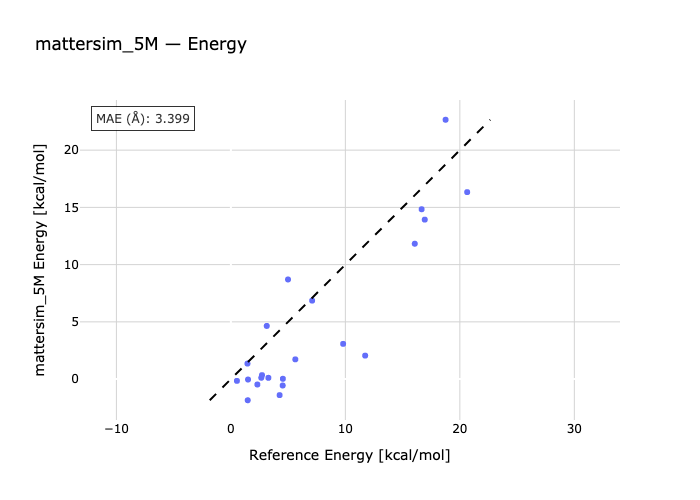

Data behind this chart, as committed beside it:
species, reference, predicted
01a-1, 3.133, 4.644
2-02a, 4.989, 8.702
3-03a, 18.75, 22.66
04a-4, 16.06, 11.83
05a-5, 20.64, 16.33
06a-06b-6, 16.93, 13.93
07b-7-07a, 16.66, 14.84
08-08a, 0.527, -0.1541
09a-09, 1.472, -1.847
10b-10-10a, 1.448, 1.357
11-11a, 2.654, 0.1182
12a-12, 4.255, -1.399
13-13a, 9.805, 3.08
14b-14-14a, 4.524, -0.5591
15a-15b-15, 11.73, 2.052
16a-16b-16, 1.496, -0.03686
17a-17-17b, 3.275, 0.1132
18b-18-18a, 2.312, -0.4704
19-19a-19b, 4.541, 0.02859
20a-20b-20, 2.717, 0.3466
21b-21-21a, 5.627, 1.725
22a-22-22b, 7.097, 6.854
